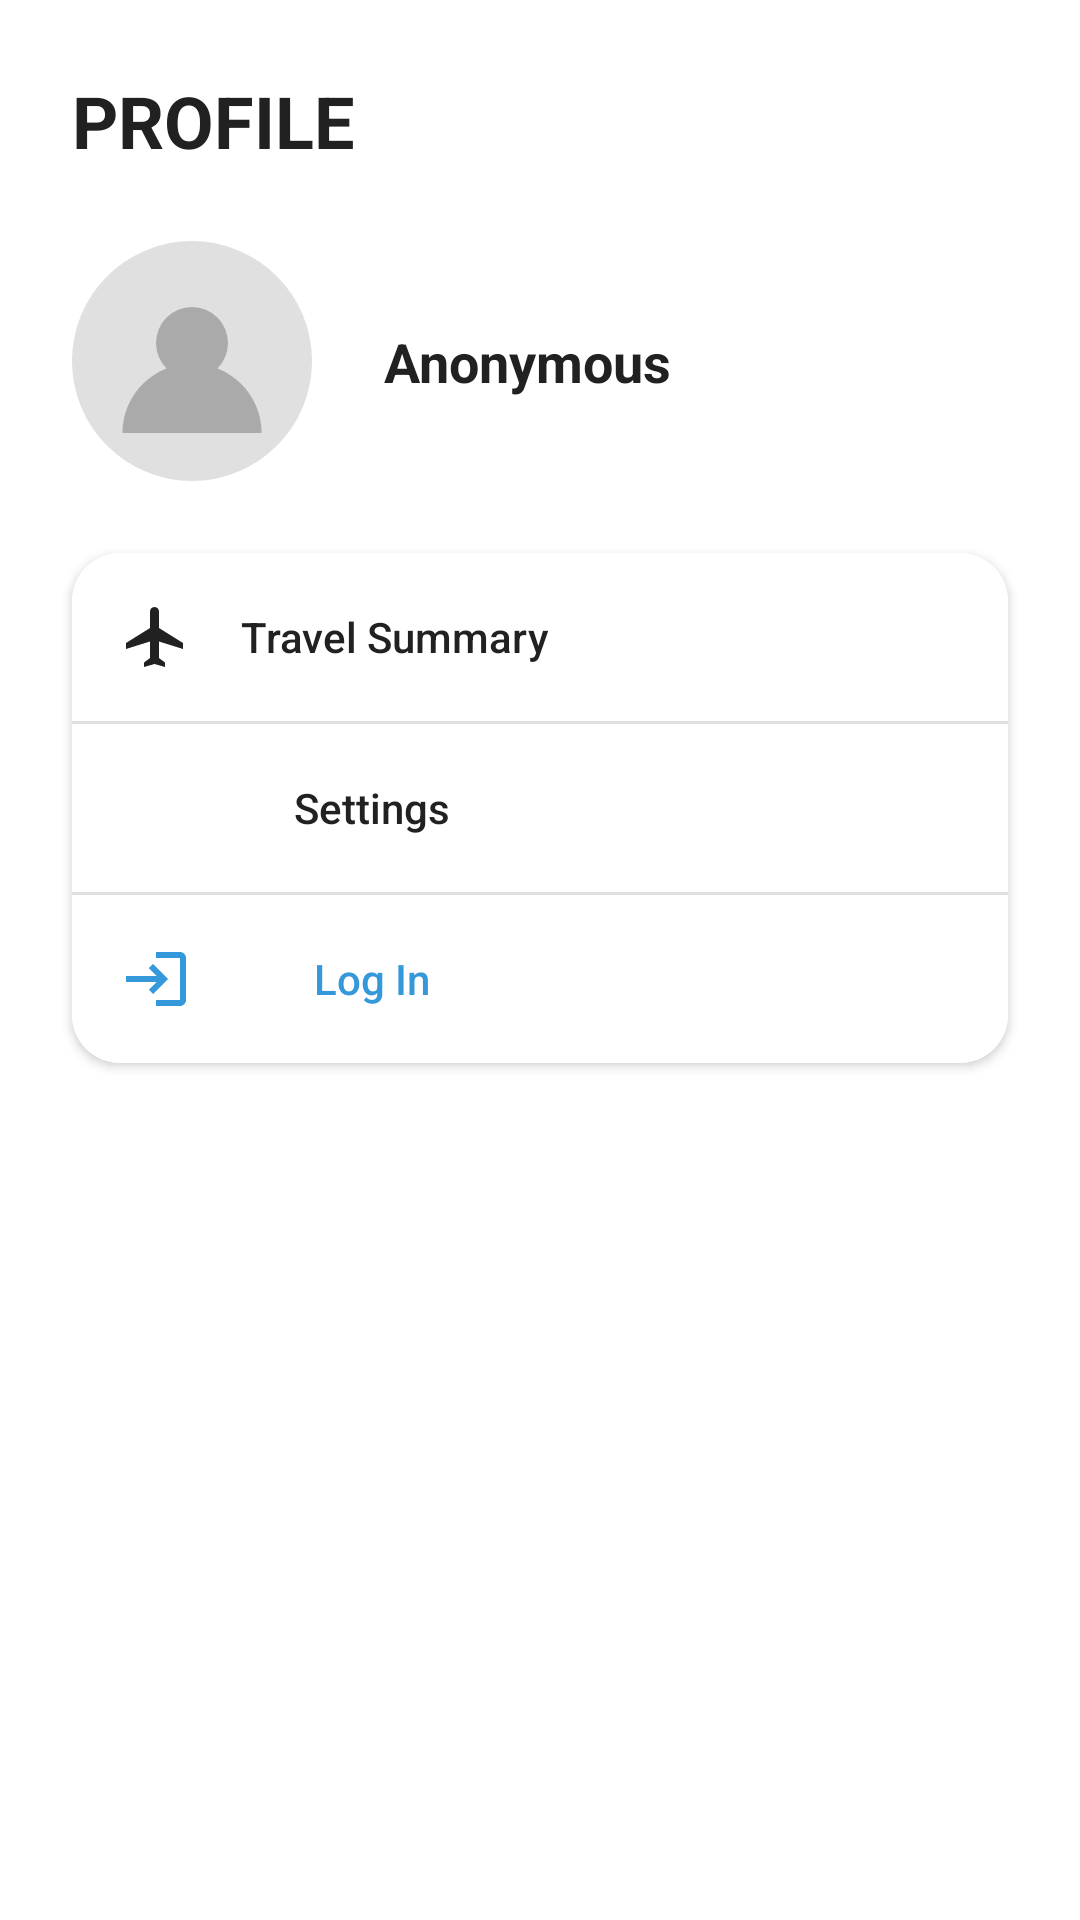

Reconstruct the res/layout file that produces this screen, plus the resources it refers to.
<!-- AndroidManifest.xml: application theme Theme.Space -->
<!-- res/layout/fragment_profile.xml -->
<?xml version="1.0" encoding="utf-8"?>
<androidx.constraintlayout.widget.ConstraintLayout xmlns:android="http://schemas.android.com/apk/res/android"
    xmlns:app="http://schemas.android.com/apk/res-auto"
    android:layout_width="match_parent"
    android:layout_height="match_parent"
    android:background="@color/bottom_nav_background">

    
    <TextView
        android:id="@+id/profile_title"
        android:layout_width="match_parent"
        android:layout_height="wrap_content"
        android:text="PROFILE"
        android:textSize="24sp"
        android:textStyle="bold"
        android:textColor="@color/text_primary"
        android:layout_marginStart="24dp"
        android:layout_marginTop="24dp"
        app:layout_constraintTop_toTopOf="parent"
        app:layout_constraintStart_toStartOf="parent" />

    
    <androidx.constraintlayout.widget.ConstraintLayout
        android:id="@+id/profile_section"
        android:layout_width="match_parent"
        android:layout_height="wrap_content"
        android:layout_marginTop="24dp"
        app:layout_constraintTop_toBottomOf="@id/profile_title">

        
        <ImageView
            android:id="@+id/profile_image"
            android:layout_width="80dp"
            android:layout_height="80dp"
            android:src="@drawable/ic_profile_placeholder"
            android:contentDescription="Profile image"
            android:layout_marginStart="24dp"
            app:layout_constraintStart_toStartOf="parent"
            app:layout_constraintTop_toTopOf="parent" />

        <ProgressBar
            android:id="@+id/loading_indicator"
            android:layout_width="30dp"
            android:layout_height="30dp"
            android:visibility="gone"
            app:layout_constraintStart_toStartOf="@id/profile_image"
            app:layout_constraintEnd_toEndOf="@id/profile_image"
            app:layout_constraintTop_toTopOf="@id/profile_image"
            app:layout_constraintBottom_toBottomOf="@id/profile_image"/>


        
        <TextView
            android:id="@+id/username_text"
            android:layout_width="wrap_content"
            android:layout_height="wrap_content"
            android:text="Anonymous"
            android:textSize="18sp"
            android:textColor="@color/text_primary"
            android:textStyle="bold"
            android:layout_marginStart="24dp"
            app:layout_constraintTop_toTopOf="@id/profile_image"
            app:layout_constraintBottom_toBottomOf="@id/profile_image"
            app:layout_constraintStart_toEndOf="@id/profile_image" />

    </androidx.constraintlayout.widget.ConstraintLayout>

    
    <androidx.cardview.widget.CardView
        android:id="@+id/options_card"
        android:layout_width="match_parent"
        android:layout_height="wrap_content"
        android:layout_marginStart="24dp"
        android:layout_marginEnd="24dp"
        android:layout_marginTop="24dp"
        app:cardCornerRadius="16dp"
        app:cardElevation="2dp"
        app:layout_constraintTop_toBottomOf="@id/profile_section">

        <LinearLayout
            android:layout_width="match_parent"
            android:layout_height="wrap_content"
            android:orientation="vertical">

            
            <LinearLayout
                android:id="@+id/btn_travel_summary"
                android:layout_width="match_parent"
                android:layout_height="56dp"
                android:orientation="horizontal"
                android:gravity="center_vertical"
                android:paddingStart="16dp"
                android:paddingEnd="16dp"
                android:background="@color/card_background">

                <ImageView
                    android:layout_width="24dp"
                    android:layout_height="24dp"
                    android:src="@drawable/ic_travel"
                    android:contentDescription="Travel Summary icon"
                    app:tint="@color/text_primary"/>

                <Button
                    android:id="@+id/btn_travel_summary_text"
                    android:layout_width="wrap_content"
                    android:layout_height="wrap_content"
                    android:text="Travel Summary"
                    android:textColor="@color/text_primary"
                    android:textAllCaps="false"
                    android:background="@android:color/transparent"
                    android:layout_marginStart="16dp" />
            </LinearLayout>

            
            <View
                android:layout_width="match_parent"
                android:layout_height="1dp"
                android:background="#E0E0E0" />

            
            <LinearLayout
                android:id="@+id/btn_settings"
                android:layout_width="match_parent"
                android:layout_height="56dp"
                android:orientation="horizontal"
                android:gravity="center_vertical"
                android:paddingStart="16dp"
                android:paddingEnd="16dp"
                android:background="@color/card_background">

                <ImageView
                    android:layout_width="24dp"
                    android:layout_height="24dp"
                    android:src="@drawable/ic_settings"
                    android:contentDescription="Settings icon"
                    app:tint="@color/text_primary"/>

                <Button
                    android:id="@+id/btn_settings_text"
                    android:layout_width="wrap_content"
                    android:layout_height="wrap_content"
                    android:text="Settings"
                    android:textColor="@color/text_primary"
                    android:textAllCaps="false"
                    android:background="@android:color/transparent"
                    android:layout_marginStart="16dp" />
            </LinearLayout>

            
            <View
                android:layout_width="match_parent"
                android:layout_height="1dp"
                android:background="#E0E0E0" />

            
            <LinearLayout
                android:id="@+id/login_container"
                android:layout_width="match_parent"
                android:layout_height="56dp"
                android:orientation="horizontal"
                android:gravity="center_vertical"
                android:paddingStart="16dp"
                android:paddingEnd="16dp"
                android:background="@color/card_background">

                <ImageView
                    android:layout_width="24dp"
                    android:layout_height="24dp"
                    android:src="@drawable/ic_login"
                    android:contentDescription="Login icon"
                    app:tint="@color/fab_background" />

                <Button
                    android:id="@+id/btn_login"
                    android:layout_width="wrap_content"
                    android:layout_height="wrap_content"
                    android:text="Log In"
                    android:textColor="@color/fab_background"
                    android:textAllCaps="false"
                    android:background="@android:color/transparent"
                    android:layout_marginStart="16dp" />

            </LinearLayout>
        </LinearLayout>
    </androidx.cardview.widget.CardView>


</androidx.constraintlayout.widget.ConstraintLayout>
<!-- resources referenced by this layout -->
<resources>
  <color name="bottom_nav_background">#FFFFFF</color>
  <color name="card_background">#FFFFFF</color>
  <color name="fab_background">#3498DB</color>
  <color name="text_primary">#212121</color>
  <!-- drawable ic_login (drawable) -->
  <?xml version="1.0" encoding="utf-8"?>
  <vector xmlns:android="http://schemas.android.com/apk/res/android"
      android:width="24dp"
      android:height="24dp"
      android:viewportWidth="24.0"
      android:viewportHeight="24.0">
      <path
          android:fillColor="#757575"
          android:pathData="M11,7L9.6,8.4l2.6,2.6H2v2h10.2l-2.6,2.6L11,17l5,-5L11,7zM20,19h-8v2h8c1.1,0 2,-0.9 2,-2V5c0,-1.1 -0.9,-2 -2,-2h-8v2h8V19z"/>
  </vector>
  <!-- drawable ic_profile_placeholder (drawable) -->
  <vector xmlns:android="http://schemas.android.com/apk/res/android"
      android:width="200dp"
      android:height="200dp"
      android:viewportWidth="200"
      android:viewportHeight="200">
      <path
          android:fillColor="#E0E0E0"
          android:pathData="M100,100m-100,0a100,100 0,1 1,200 0a100,100 0,1 1,-200 0"/>
      <path
          android:fillColor="#AAAAAA"
          android:pathData="M100,85m-30,0a30,30 0,1 1,60 0a30,30 0,1 1,-60 0"/>
      <path
          android:fillColor="#AAAAAA"
          android:pathData="M158,160c0,-32 -26,-58 -58,-58s-58,26 -58,58"/>
  </vector>
  <!-- drawable ic_travel (drawable) -->
  <?xml version="1.0" encoding="utf-8"?>
  <vector xmlns:android="http://schemas.android.com/apk/res/android"
      android:width="24dp"
      android:height="24dp"
      android:viewportWidth="24"
      android:viewportHeight="24"
      android:tint="@color/colorPrimary">
      <path
          android:fillColor="@android:color/white"
          android:pathData="M21,16v-2l-8,-5V3.5c0,-0.83 -0.67,-1.5 -1.5,-1.5S10,2.67 10,3.5V9l-8,5v2l8,-2.5V19l-2,1.5V22l3.5,-1 3.5,1v-1.5L13,19v-5.5l8,2.5z"/>
  </vector>
  <style name="Theme.Space" parent="Base.Theme.Space" />
  <color name="colorPrimary">#3498DB</color>
  <style name="Base.Theme.Space" parent="Theme.Material3.DayNight.NoActionBar">
          
          <item name="colorPrimary">@color/colorPrimary</item>
          <item name="colorPrimaryDark">@color/colorPrimaryDark</item>
          <item name="colorPrimaryContainer">@color/light_blue_background</item>
          <item name="colorOnPrimaryContainer">@color/colorPrimaryDark</item>
  
          <item name="colorSecondary">@color/colorAccent</item>
          <item name="colorSecondaryContainer">@color/light_blue</item>
          <item name="colorOnSecondaryContainer">@color/colorPrimaryDark</item>
  
          <item name="android:colorBackground">@android:color/white</item>
          <item name="colorSurface">@android:color/white</item>
          <item name="colorSurfaceVariant">@color/activity_card_background</item>
  
          <item name="colorOnPrimary">@android:color/white</item>
          <item name="colorOnSecondary">@android:color/white</item>
          <item name="colorOnBackground">@color/text_primary</item>
          <item name="colorOnSurface">@color/text_primary</item>
          <item name="colorOnSurfaceVariant">@color/text_secondary</item>
  
          <item name="colorOutline">@color/divider</item>
  
          
          <item name="android:statusBarColor">@color/colorPrimaryDark</item>
          <item name="android:navigationBarColor">@color/bottom_nav_background</item>
  
          
          <item name="colorContainer">@color/fab_background</item>
      </style>
  <color name="colorPrimaryDark">#2980B9</color>
  <color name="light_blue_background">#E6F4F9</color>
  <color name="colorAccent">#2196F3</color>
  <color name="light_blue">#ADD8E6</color>
  <color name="activity_card_background">#EEEEEE</color>
  <color name="text_secondary">#757575</color>
  <color name="divider">#BDBDBD</color>
</resources>
